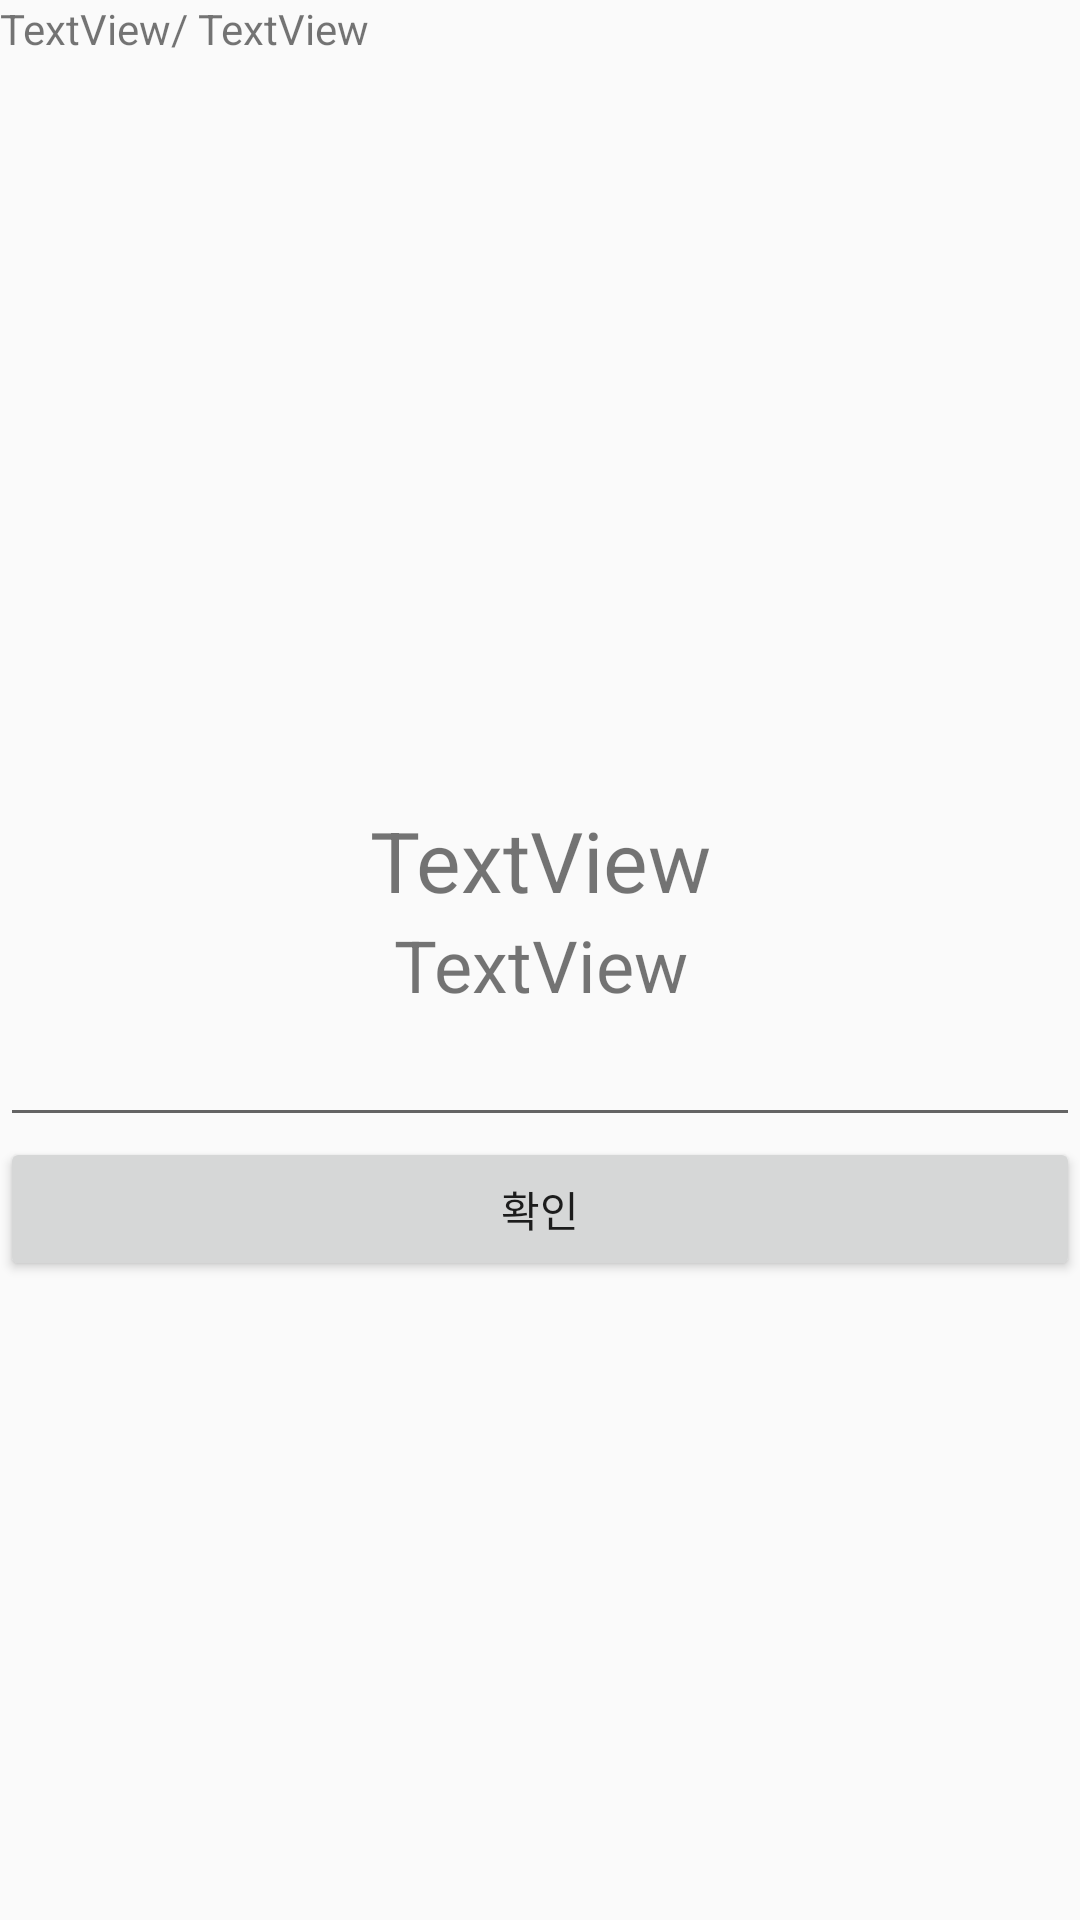

Reconstruct the res/layout file that produces this screen, plus the resources it refers to.
<!-- AndroidManifest.xml: application theme AppTheme -->
<!-- res/layout/activity_quizmode.xml -->
<?xml version="1.0" encoding="utf-8"?>
<LinearLayout xmlns:android="http://schemas.android.com/apk/res/android"
    xmlns:app="http://schemas.android.com/apk/res-auto"
    xmlns:tools="http://schemas.android.com/tools"
    android:layout_width="match_parent"
    android:layout_height="match_parent"
    android:gravity="center"
    android:orientation="vertical"
    tools:context=".QuizmodeActivity">

    <LinearLayout
        android:layout_width="match_parent"
        android:layout_height="55dp"
        android:orientation="horizontal">

        <TextView
            android:id="@+id/startText"
            android:layout_width="wrap_content"
            android:layout_height="wrap_content"
            android:text="TextView" />

        <TextView
            android:id="@+id/textView30"
            android:layout_width="wrap_content"
            android:layout_height="wrap_content"
            android:text="/ " />

        <TextView
            android:id="@+id/endText"
            android:layout_width="match_parent"
            android:layout_height="wrap_content"
            android:text="TextView" />
    </LinearLayout>

    <LinearLayout
        android:layout_width="match_parent"
        android:layout_height="match_parent"
        android:gravity="center"
        android:orientation="vertical">

        <TextView
            android:id="@+id/meanText"
            android:layout_width="match_parent"
            android:layout_height="wrap_content"
            android:gravity="center"
            android:text="TextView"
            android:textSize="28sp"
            tools:layout_editor_absoluteX="211dp"
            tools:layout_editor_absoluteY="190dp" />

        <TextView
            android:id="@+id/engText"
            android:layout_width="match_parent"
            android:layout_height="wrap_content"
            android:gravity="center"
            android:text="TextView"
            android:textSize="24sp" />

        <EditText
            android:id="@+id/answerText"
            android:layout_width="match_parent"
            android:layout_height="wrap_content"
            android:ems="10"
            android:inputType="textPersonName" />

        <Button
            android:id="@+id/chkButton"
            android:layout_width="match_parent"
            android:layout_height="wrap_content"
            android:text="확인" />

    </LinearLayout>

</LinearLayout>
<!-- resources referenced by this layout -->
<resources>
  <style name="AppTheme" parent="Theme.AppCompat.Light.DarkActionBar">
          
          <item name="colorPrimary">#017BEC</item>
          <item name="colorPrimaryDark">#017BEC</item>
          <item name="colorAccent">@color/colorAccent</item>
      </style>
  <!-- not gathered from this repository: default colours our renderer supplied (Android Studio template values) -->
  <color name="colorAccent">#FF03DAC5</color>
</resources>
